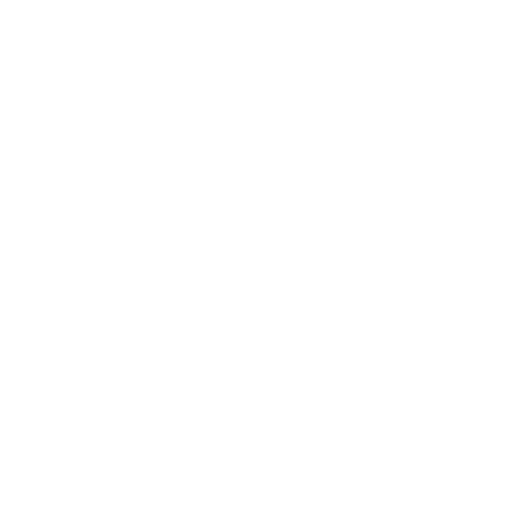
t = 0.00 s
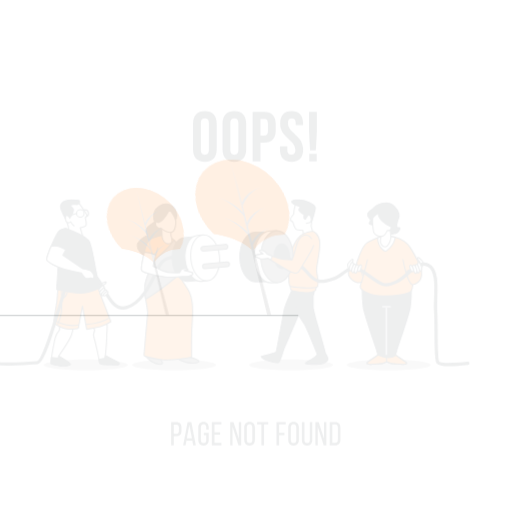
t = 0.15 s
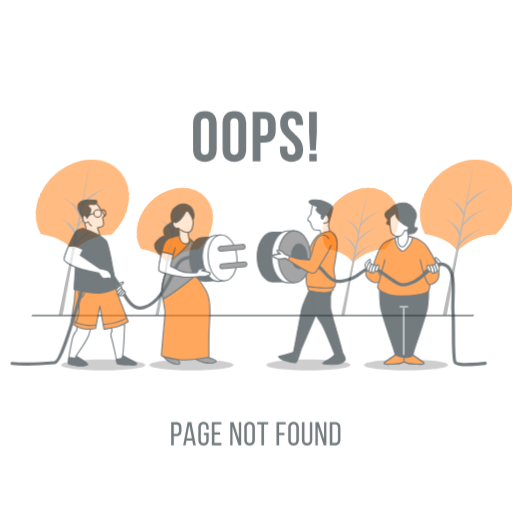
t = 0.45 s
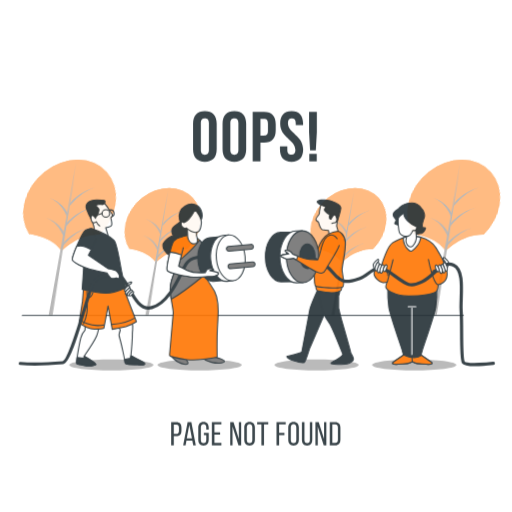
t = 0.60 s
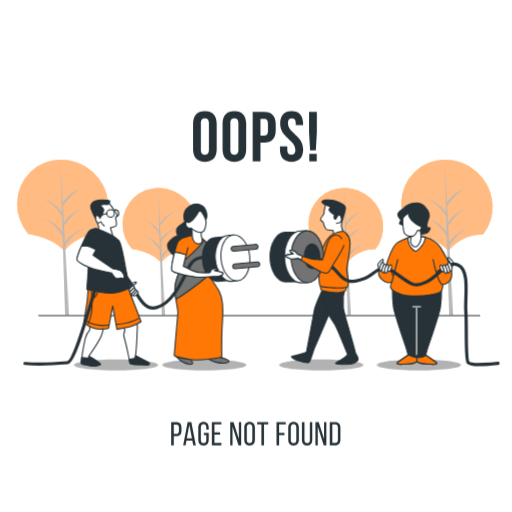
t = 0.80 s
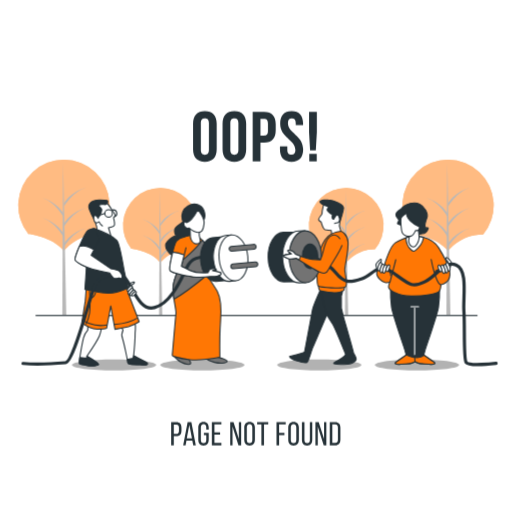
t = 1.00 s

The animated SVG that drew these frames (rendered in a browser with its animation timeline set to each time). Animation: 3 CSS @keyframes rules; one cycle of 1.00 s.

<svg class="animated" id="freepik_stories-404-error-page-not-found-with-people-connecting-a-plug" xmlns="http://www.w3.org/2000/svg" viewBox="0 0 500 500" version="1.1" xmlns:xlink="http://www.w3.org/1999/xlink" xmlns:svgjs="http://svgjs.com/svgjs"><style>svg#freepik_stories-404-error-page-not-found-with-people-connecting-a-plug:not(.animated) .animable {opacity: 0;}svg#freepik_stories-404-error-page-not-found-with-people-connecting-a-plug.animated #freepik--Trees--inject-261 {animation: 1s 1 forwards cubic-bezier(.36,-0.01,.5,1.38) lightSpeedLeft;animation-delay: 0s;}svg#freepik_stories-404-error-page-not-found-with-people-connecting-a-plug.animated #freepik--Text--inject-261 {animation: 1s 1 forwards cubic-bezier(.36,-0.01,.5,1.38) fadeIn;animation-delay: 0s;}svg#freepik_stories-404-error-page-not-found-with-people-connecting-a-plug.animated #freepik--Characters--inject-261 {animation: 1s 1 forwards cubic-bezier(.36,-0.01,.5,1.38) slideLeft;animation-delay: 0s;}            @keyframes lightSpeedLeft {              from {                transform: translate3d(-50%, 0, 0) skewX(20deg);                opacity: 0;              }              60% {                transform: skewX(-10deg);                opacity: 1;              }              80% {                transform: skewX(2deg);              }              to {                opacity: 1;                transform: translate3d(0, 0, 0);              }            }                    @keyframes fadeIn {                0% {                    opacity: 0;                }                100% {                    opacity: 1;                }            }                    @keyframes slideLeft {                0% {                    opacity: 0;                    transform: translateX(-30px);                }                100% {                    opacity: 1;                    transform: translateX(0);                }            }        </style><g id="freepik--Trees--inject-261" class="animable" style="transform-origin: 249.986px 232.085px;"><path d="M403,228.6s22.92,2.27,34.53,16.48c0,0,12.28-16.46,34.32-16.12a44.55,44.55,0,1,0-68.86-.32Z" style="fill: rgb(255, 119, 4); transform-origin: 437.551px 200.53px;" id="el9nj38o1dsat" class="animable"></path><g id="el8zvz95vxsli"><path d="M403,228.6s22.92,2.27,34.53,16.48c0,0,12.28-16.46,34.32-16.12a44.55,44.55,0,1,0-68.86-.32Z" style="fill: rgb(255, 255, 255); opacity: 0.5; transform-origin: 437.551px 200.53px;" class="animable"></path></g><polygon points="436.76 159.12 435.99 307.66 439.86 307.66 436.76 159.12" style="fill: rgb(184, 184, 184); transform-origin: 437.925px 233.39px;" id="el931dfuf49r" class="animable"></polygon><path d="M437.93,240.75s7.73-13.93,21.66-18.19c0,0-14.7,3.49-22,15.48Z" style="fill: rgb(184, 184, 184); transform-origin: 448.59px 231.655px;" id="elww508ei2hvf" class="animable"></path><path d="M437.93,201.29s7.73-13.93,21.66-18.19c0,0-14.7,3.48-22,15.48Z" style="fill: rgb(184, 184, 184); transform-origin: 448.59px 192.195px;" id="elnoj9q1m7c3k" class="animable"></path><path d="M437.93,221s7.73-13.93,21.66-18.19c0,0-14.7,3.49-22,15.48Z" style="fill: rgb(184, 184, 184); transform-origin: 448.59px 211.905px;" id="ell6ezeooocjc" class="animable"></path><path d="M436.78,211.34s-7.47-13.92-20.91-18.18c0,0,14.19,3.48,21.28,15.48Z" style="fill: rgb(184, 184, 184); transform-origin: 426.51px 202.25px;" id="el7cavm3tei9" class="animable"></path><path d="M436.78,230.69s-7.47-13.93-20.91-18.18c0,0,14.19,3.48,21.28,15.47Z" style="fill: rgb(184, 184, 184); transform-origin: 426.51px 221.6px;" id="elxf4b8q72z5s" class="animable"></path><path d="M27.87,228.6s22.92,2.27,34.53,16.48c0,0,12.28-16.46,34.32-16.12a44.55,44.55,0,1,0-68.86-.32Z" style="fill: rgb(255, 119, 4); transform-origin: 62.4214px 200.53px;" id="el3wv39mljxda" class="animable"></path><g id="elcvkys63rezs"><path d="M27.87,228.6s22.92,2.27,34.53,16.48c0,0,12.28-16.46,34.32-16.12a44.55,44.55,0,1,0-68.86-.32Z" style="fill: rgb(255, 255, 255); opacity: 0.5; transform-origin: 62.4214px 200.53px;" class="animable"></path></g><polygon points="61.65 159.12 60.87 307.66 64.74 307.66 61.65 159.12" style="fill: rgb(184, 184, 184); transform-origin: 62.805px 233.39px;" id="el6jkpdhrdfgs" class="animable"></polygon><path d="M62.81,240.75s7.73-13.93,21.66-18.19c0,0-14.7,3.49-22,15.48Z" style="fill: rgb(184, 184, 184); transform-origin: 73.47px 231.655px;" id="el2ci9ctljrm8" class="animable"></path><path d="M62.81,201.29s7.73-13.93,21.66-18.19c0,0-14.7,3.48-22,15.48Z" style="fill: rgb(184, 184, 184); transform-origin: 73.47px 192.195px;" id="elrueyfx6y6jm" class="animable"></path><path d="M62.81,221s7.73-13.93,21.66-18.19c0,0-14.7,3.49-22,15.48Z" style="fill: rgb(184, 184, 184); transform-origin: 73.47px 211.905px;" id="el3v4ey34hysw" class="animable"></path><path d="M61.66,211.34s-7.47-13.92-20.91-18.18c0,0,14.19,3.48,21.28,15.48Z" style="fill: rgb(184, 184, 184); transform-origin: 51.39px 202.25px;" id="el90na1n8ygni" class="animable"></path><path d="M61.66,230.69s-7.47-13.93-20.91-18.18c0,0,14.19,3.48,21.28,15.47Z" style="fill: rgb(184, 184, 184); transform-origin: 51.39px 221.6px;" id="el7fli2510sf2" class="animable"></path><path d="M309.87,243s18.76,1.85,28.26,13.48c0,0,10.05-13.47,28.09-13.2a36.46,36.46,0,1,0-56.36-.25Z" style="fill: rgb(255, 119, 4); transform-origin: 338.143px 220.02px;" id="elgn2qbviopw6" class="animable"></path><g id="elnb7givda6us"><path d="M309.87,243s18.76,1.85,28.26,13.48c0,0,10.05-13.47,28.09-13.2a36.46,36.46,0,1,0-56.36-.25Z" style="fill: rgb(255, 255, 255); opacity: 0.5; transform-origin: 338.143px 220.02px;" class="animable"></path></g><polygon points="337.51 186.08 336.88 307.66 340.05 307.66 337.51 186.08" style="fill: rgb(184, 184, 184); transform-origin: 338.465px 246.87px;" id="elekb6nw3uhnu" class="animable"></polygon><path d="M338.46,252.9s6.34-11.4,17.73-14.89c0,0-12,2.85-18,12.67Z" style="fill: rgb(184, 184, 184); transform-origin: 347.19px 245.455px;" id="elevfidq4iftw" class="animable"></path><path d="M338.46,220.6s6.34-11.4,17.73-14.88c0,0-12,2.85-18,12.66Z" style="fill: rgb(184, 184, 184); transform-origin: 347.19px 213.16px;" id="eltteca2g8vpj" class="animable"></path><path d="M338.46,236.75s6.34-11.4,17.73-14.89c0,0-12,2.85-18,12.67Z" style="fill: rgb(184, 184, 184); transform-origin: 347.19px 229.305px;" id="els465syc8sus" class="animable"></path><path d="M337.52,228.83s-6.11-11.4-17.11-14.88c0,0,11.61,2.85,17.42,12.66Z" style="fill: rgb(184, 184, 184); transform-origin: 329.12px 221.39px;" id="el4yo1hcelu17" class="animable"></path><path d="M337.52,244.66s-6.11-11.4-17.11-14.88c0,0,11.61,2.85,17.42,12.67Z" style="fill: rgb(184, 184, 184); transform-origin: 329.12px 237.22px;" id="elxhhsc8xl9o" class="animable"></path><path d="M128.36,243s18.76,1.85,28.26,13.48c0,0,10-13.47,28.09-13.2a36.46,36.46,0,1,0-56.36-.25Z" style="fill: rgb(255, 119, 4); transform-origin: 156.633px 220.02px;" id="ely0zzkzhzv9o" class="animable"></path><g id="elq94iage7qjo"><path d="M128.36,243s18.76,1.85,28.26,13.48c0,0,10-13.47,28.09-13.2a36.46,36.46,0,1,0-56.36-.25Z" style="fill: rgb(255, 255, 255); opacity: 0.5; transform-origin: 156.633px 220.02px;" class="animable"></path></g><polygon points="156 186.08 155.37 307.66 158.54 307.66 156 186.08" style="fill: rgb(184, 184, 184); transform-origin: 156.955px 246.87px;" id="ell7jgha61z8" class="animable"></polygon><path d="M157,252.9s6.34-11.4,17.73-14.89c0,0-12,2.85-18,12.67Z" style="fill: rgb(184, 184, 184); transform-origin: 165.73px 245.455px;" id="elzf0fq1uv5jc" class="animable"></path><path d="M157,220.6s6.34-11.4,17.73-14.88c0,0-12,2.85-18,12.66Z" style="fill: rgb(184, 184, 184); transform-origin: 165.73px 213.16px;" id="elftg7bxdc9s" class="animable"></path><path d="M157,236.75s6.34-11.4,17.73-14.89c0,0-12,2.85-18,12.67Z" style="fill: rgb(184, 184, 184); transform-origin: 165.73px 229.305px;" id="elfuos9qorn6n" class="animable"></path><path d="M156,228.83S149.9,217.43,138.9,214c0,0,11.61,2.85,17.42,12.66Z" style="fill: rgb(184, 184, 184); transform-origin: 147.61px 221.415px;" id="el93xyi2zujcn" class="animable"></path><path d="M156,244.66s-6.11-11.4-17.11-14.88c0,0,11.61,2.85,17.42,12.67Z" style="fill: rgb(184, 184, 184); transform-origin: 147.6px 237.22px;" id="elfd332ow18ri" class="animable"></path><line x1="34.77" y1="308.19" x2="466.31" y2="308.19" style="fill: none; stroke: rgb(38, 50, 56); stroke-miterlimit: 10; stroke-width: 1.04742px; transform-origin: 250.54px 308.19px;" id="elqn44pnv3fa" class="animable"></line></g><g id="freepik--Text--inject-261" class="animable" style="transform-origin: 249.79px 271.83px;"><path d="M188.51,120.72c0-7.73,4.08-12.15,11.53-12.15s11.54,4.42,11.54,12.15v25.14c0,7.73-4.08,12.15-11.54,12.15s-11.53-4.42-11.53-12.15Zm7.6,25.62c0,3.45,1.52,4.76,3.93,4.76s3.94-1.31,3.94-4.76v-26.1c0-3.45-1.52-4.76-3.94-4.76s-3.93,1.31-3.93,4.76Z" style="fill: rgb(38, 50, 56); transform-origin: 200.045px 133.29px;" id="elefpn0hfhqzt" class="animable"></path><path d="M217.31,120.72c0-7.73,4.07-12.15,11.53-12.15s11.53,4.42,11.53,12.15v25.14c0,7.73-4.08,12.15-11.53,12.15s-11.53-4.42-11.53-12.15Zm7.59,25.62c0,3.45,1.52,4.76,3.94,4.76s3.93-1.31,3.93-4.76v-26.1c0-3.45-1.52-4.76-3.93-4.76s-3.94,1.31-3.94,4.76Z" style="fill: rgb(38, 50, 56); transform-origin: 228.84px 133.29px;" id="elwpsaseppob" class="animable"></path><path d="M269.23,121.07v6.28c0,7.74-3.73,12-11.32,12h-3.59v18.16h-7.6V109.13h11.19C265.5,109.13,269.23,113.34,269.23,121.07Zm-14.91-5v16.36h3.59c2.41,0,3.72-1.1,3.72-4.55v-7.25c0-3.46-1.31-4.56-3.72-4.56Z" style="fill: rgb(38, 50, 56); transform-origin: 257.975px 133.32px;" id="elpk6r3n6t17" class="animable"></path><path d="M284.77,108.57c7.38,0,11.18,4.42,11.18,12.15v1.52h-7.18v-2c0-3.45-1.38-4.76-3.8-4.76s-3.8,1.31-3.8,4.76c0,9.94,14.85,11.81,14.85,25.62,0,7.73-3.87,12.15-11.32,12.15s-11.33-4.42-11.33-12.15v-3h7.18v3.45c0,3.45,1.52,4.7,3.94,4.7s3.93-1.25,3.93-4.7c0-9.94-14.84-11.81-14.84-25.62C273.58,113,277.38,108.57,284.77,108.57Z" style="fill: rgb(38, 50, 56); transform-origin: 284.695px 133.29px;" id="elvc9j5ojndlr" class="animable"></path><path d="M302.79,146.75l-1-17.46V109.13h7.6v20.16l-1,17.46Zm6.49,3.39v7.32H302v-7.32Z" style="fill: rgb(38, 50, 56); transform-origin: 305.59px 133.295px;" id="elh4v7cd6pfeo" class="animable"></path><path d="M172.12,412.17c3.56,0,5.08,2.11,5.08,5.54v2.72c0,3.59-1.68,5.47-5.27,5.47h-2.24v8.93h-2.52V412.17Zm-.19,11.46c1.87,0,2.78-.87,2.78-3v-3c0-2.07-.75-3.11-2.59-3.11h-2.43v9.16Z" style="fill: rgb(38, 50, 56); transform-origin: 172.185px 423.5px;" id="elafgvpcagtei" class="animable"></path><path d="M182.06,430.26l-.88,4.57h-2.33l4.34-22.66h3.66l4.34,22.66h-2.53l-.87-4.57Zm.32-2.16h5.05L184.87,415Z" style="fill: rgb(38, 50, 56); transform-origin: 185.02px 423.5px;" id="el2gol2iv2to7" class="animable"></path><path d="M203.81,417.64v1.94h-2.4v-2.07c0-2-.81-3.26-2.65-3.26s-2.65,1.22-2.65,3.26v12c0,2,.84,3.27,2.65,3.27s2.65-1.23,2.65-3.27V425h-2.33v-2.27h4.73v6.67c0,3.43-1.62,5.69-5.11,5.69s-5.09-2.26-5.09-5.69V417.64c0-3.43,1.62-5.69,5.09-5.69S203.81,414.21,203.81,417.64Z" style="fill: rgb(38, 50, 56); transform-origin: 198.71px 423.52px;" id="el6xic3zjewnq" class="animable"></path><path d="M214.91,422.21v2.26h-5.53v8.06h6.79v2.3h-9.32V412.17h9.32v2.3h-6.79v7.74Z" style="fill: rgb(38, 50, 56); transform-origin: 211.51px 423.5px;" id="elasa5ezega64" class="animable"></path><path d="M227.05,434.83h-2.26V412.17H228l5.24,16.38V412.17h2.24v22.66h-2.63l-5.79-18.32Z" style="fill: rgb(38, 50, 56); transform-origin: 230.135px 423.5px;" id="el0usq4tvf91m" class="animable"></path><path d="M238.51,417.64c0-3.46,1.71-5.69,5.18-5.69s5.21,2.23,5.21,5.69v11.72c0,3.43-1.72,5.69-5.21,5.69s-5.18-2.26-5.18-5.69ZM241,429.49c0,2.07.88,3.27,2.69,3.27s2.68-1.2,2.68-3.27v-12c0-2-.84-3.26-2.68-3.26s-2.69,1.22-2.69,3.26Z" style="fill: rgb(38, 50, 56); transform-origin: 243.705px 423.5px;" id="elgu4tbdnkila" class="animable"></path><path d="M255.24,434.83V414.47h-4.17v-2.3h10.87v2.3h-4.17v20.36Z" style="fill: rgb(38, 50, 56); transform-origin: 256.505px 423.5px;" id="elv1rdlbua398" class="animable"></path><path d="M277.74,422.72V425h-5.21v9.81H270V412.17h9v2.3h-6.47v8.25Z" style="fill: rgb(38, 50, 56); transform-origin: 274.5px 423.49px;" id="eltiy1fhgupn" class="animable"></path><path d="M281.46,417.64c0-3.46,1.72-5.69,5.18-5.69s5.21,2.23,5.21,5.69v11.72c0,3.43-1.71,5.69-5.21,5.69s-5.18-2.26-5.18-5.69Zm2.5,11.85c0,2.07.87,3.27,2.68,3.27s2.69-1.2,2.69-3.27v-12c0-2-.84-3.26-2.69-3.26s-2.68,1.22-2.68,3.26Z" style="fill: rgb(38, 50, 56); transform-origin: 286.655px 423.5px;" id="el3q2j37hg0ij" class="animable"></path><path d="M297.29,429.49c0,2,.81,3.27,2.65,3.27s2.63-1.23,2.63-3.27V412.17h2.36v17.19c0,3.43-1.59,5.73-5.08,5.73s-5.05-2.3-5.05-5.73V412.17h2.49Z" style="fill: rgb(38, 50, 56); transform-origin: 299.865px 423.63px;" id="elsficto25bd" class="animable"></path><path d="M310.3,434.83H308V412.17h3.2l5.24,16.38V412.17h2.24v22.66H316.1l-5.8-18.32Z" style="fill: rgb(38, 50, 56); transform-origin: 313.34px 423.5px;" id="el2ltl16b92lx" class="animable"></path><path d="M327.26,412.17c3.53,0,5.15,2.14,5.15,5.63v11.43c0,3.46-1.62,5.6-5.15,5.6H322V412.17Zm0,20.36c1.81,0,2.69-1.13,2.69-3.2V417.67c0-2.07-.88-3.2-2.72-3.2h-2.72v18.06Z" style="fill: rgb(38, 50, 56); transform-origin: 327.205px 423.5px;" id="elonkdexm2e6l" class="animable"></path></g><g id="freepik--Characters--inject-261" class="animable" style="transform-origin: 253.475px 278.501px;"><g id="el18uwz8zysjy"><path d="M152.59,356.45c0,3-18.43,5.39-41.18,5.39s-41.18-2.41-41.18-5.39,18.44-5.39,41.18-5.39S152.59,353.48,152.59,356.45Z" style="opacity: 0.3; transform-origin: 111.41px 356.45px;" class="animable"></path></g><g id="el8ptic8y8btc"><path d="M238.8,356.45c0,3-18.44,5.39-41.18,5.39s-41.18-2.41-41.18-5.39,18.44-5.39,41.18-5.39S238.8,353.48,238.8,356.45Z" style="opacity: 0.3; transform-origin: 197.62px 356.45px;" class="animable"></path></g><g id="el62c5e4x4stp"><path d="M353,356.45c0,3-18.43,5.39-41.17,5.39s-41.18-2.41-41.18-5.39,18.43-5.39,41.18-5.39S353,353.48,353,356.45Z" style="opacity: 0.3; transform-origin: 311.825px 356.45px;" class="animable"></path></g><g id="elywelhwc2eek"><path d="M448.4,356.45c0,3-18.44,5.39-41.18,5.39S366,359.43,366,356.45s18.44-5.39,41.18-5.39S448.4,353.48,448.4,356.45Z" style="opacity: 0.3; transform-origin: 407.2px 356.45px;" class="animable"></path></g><path d="M316.28,198.77s-1.69,7-1.69,8.18a10.06,10.06,0,0,1-.24,2.17s-3.61,4.33-3.13,5.53a5.83,5.83,0,0,0,2.41,2.16s1.92,7,3.85,7.46a46.34,46.34,0,0,0,6,.72l.72,5.77,9.62-1.44-2.4-8.66,1-7.46s1.68-3.12,0-8.17-5.29-5.29-7.7-5.29A83.06,83.06,0,0,1,316.28,198.77Z" style="fill: rgb(255, 255, 255); stroke: rgb(38, 50, 56); stroke-linecap: round; stroke-linejoin: round; stroke-width: 1.04742px; transform-origin: 322.498px 214.765px;" id="ellb6e2ddwxqe" class="animable"></path><path d="M320.61,195.17s-8.42-.25-8.18,1.92,8.9,5,8.9,5-2.89,1.92-1.45,3.85,4.81,3.61,4.81,3.61-1,4.09.49,4.33,2.4-1.93,2.64-2.65,2.89-.48,3.61,1.44a10,10,0,0,1,.72,3.13s2.89-8.66,3.37-12.51S325.18,195.17,320.61,195.17Z" style="fill: rgb(38, 50, 56); stroke: rgb(38, 50, 56); stroke-linecap: round; stroke-linejoin: round; stroke-width: 1.04742px; transform-origin: 323.98px 205.481px;" id="elftnavo0mp5q" class="animable"></path><path d="M325.94,214s2.91-6.4,4.65-3.25,1,6.43-.71,6.78-3.14.69-3.14.69" style="fill: rgb(255, 255, 255); stroke: rgb(38, 50, 56); stroke-linecap: round; stroke-linejoin: round; stroke-width: 1.04742px; transform-origin: 328.762px 214.049px;" id="elixx15202b9k" class="animable"></path><path d="M314.11,280.79c-.47.55-8.18,17.08-9.14,22.61s-7.21,38.49-7.46,39.93-13.46,4.33-14.43,4.57,1,2.89,3.85,3.61,11.07,4.09,13,2.16,4.57-12.75,5.29-13.95,14.26-33.1,14.26-33.1,6.94-15.31,8.38-16.76-1.71-7.86-2.92-9.79S317.48,276.94,314.11,280.79Z" style="fill: rgb(38, 50, 56); stroke: rgb(38, 50, 56); stroke-linecap: round; stroke-linejoin: round; stroke-width: 1.04742px; transform-origin: 305.53px 316.259px;" id="elu6xgodiv06c" class="animable"></path><path d="M312.67,281s3.37,16.12,5.05,21.89a46.07,46.07,0,0,0,7,13.47c1.93,2.65,11.31,26,11.31,26l1.44,3.61s-.48,1.44-3.12,3.36-10.11,5.05-8.18,5.78,9.62.72,13.23.48a12.5,12.5,0,0,0,8.17-3.85c1.45-1.69-2.4-6.5-2.4-7.46s-8.42-30.3-8.9-31.75-2.89-11.78-2.89-11.78V289s1.21-2.16,1.21-7-3.61-5.78-3.61-5.78l-19.73,1.93Z" style="fill: rgb(38, 50, 56); stroke: rgb(38, 50, 56); stroke-linecap: round; stroke-linejoin: round; stroke-width: 1.04742px; transform-origin: 329.573px 315.978px;" id="elqrev2nmbqu" class="animable"></path><path d="M311,279.59s.49,4.09,1.93,4.33,16.35,4.33,22.85-.48c0,0,1.2-3.61.48-4.57s-2.41-.48-11.06-.48S311,278.39,311,279.59Z" style="fill: rgb(255, 119, 4); stroke: rgb(38, 50, 56); stroke-linecap: round; stroke-linejoin: round; stroke-width: 1.04742px; transform-origin: 323.745px 282.02px;" id="elzyl3xhfxc1k" class="animable"></path><path d="M333.11,225.71s-8.9,1.2-12.75,5-7.21,10.83-8.89,17.32-2.89,30.31-.49,31.51,22.61,2.41,26,1-.24-12.75-.24-17.08,3.85-19,3.13-27.17S333.11,225.71,333.11,225.71Z" style="fill: rgb(255, 119, 4); stroke: rgb(38, 50, 56); stroke-linecap: round; stroke-linejoin: round; stroke-width: 1.04742px; transform-origin: 324.796px 253.442px;" id="el4jdp5qkxzzm" class="animable"></path><path d="M301,250.71c-.11-9.9-4.15-18.35-9.52-22l0-2-14.8.15c-8.33.09-15,11-14.83,24.3s7,24.07,15.34,24l14.8-.15,0-2C297.19,269.14,301.05,260.61,301,250.71Z" style="fill: rgb(38, 50, 56); stroke: rgb(38, 50, 56); stroke-linecap: round; stroke-linejoin: round; stroke-width: 1.04742px; transform-origin: 281.424px 250.935px;" id="el57pw6k8kpjt" class="animable"></path><path d="M307.64,250.64c-.11-10.4-4.12-19.28-9.76-23.14l0-2.13-6.34.07c-8.76.09-15.73,11.52-15.58,25.53s7.36,25.29,16.12,25.2l6.34-.07,0-2.12C303.93,270,307.75,261,307.64,250.64Z" style="fill: rgb(255, 255, 255); stroke: rgb(38, 50, 56); stroke-linecap: round; stroke-linejoin: round; stroke-width: 1.04742px; transform-origin: 291.8px 250.77px;" id="eljdujezccwg" class="animable"></path><path d="M314,250.57c.15,14-6.83,25.44-15.58,25.53s-16-11.19-16.12-25.19,6.83-25.44,15.58-25.54S313.83,236.56,314,250.57Z" style="fill: rgb(115, 115, 115); stroke: rgb(38, 50, 56); stroke-linecap: round; stroke-linejoin: round; stroke-width: 1.04742px; transform-origin: 298.15px 250.735px;" id="elbyge10kqffj" class="animable"></path><path d="M310.36,250.14c.07,6.63-3.24,12.05-7.39,12.1s-7.57-5.31-7.64-12,3.24-12,7.39-12.1S310.29,243.5,310.36,250.14Z" style="fill: rgb(38, 50, 56); stroke: rgb(38, 50, 56); stroke-linecap: round; stroke-linejoin: round; stroke-width: 1.04742px; transform-origin: 302.845px 250.189px;" id="el2fo9gbzoutn" class="animable"></path><path d="M428.2,300a121.5,121.5,0,0,0,1.05-18.6c-3.25,1.5-22.21,2.05-23.95,2.09s-20.7-.59-23.95-2.09a121.5,121.5,0,0,0,1,18.6c1.31,8.11,12.83,40.58,13.09,42.15a34.94,34.94,0,0,0,1.31,4.46s-6.55,4.71-9.43,6.54-.78,2.62,2.1,2.62,8.9-.79,10.73-.79c1.62,0,4.44-1.41,5.1-1.75.66.34,3.48,1.75,5.09,1.75,1.84,0,7.86.79,10.74.79s5-.79,2.1-2.62-9.43-6.54-9.43-6.54a34.94,34.94,0,0,0,1.31-4.46C415.37,340.55,426.89,308.08,428.2,300Z" style="fill: rgb(38, 50, 56); stroke: rgb(38, 50, 56); stroke-linecap: round; stroke-linejoin: round; stroke-width: 1.04742px; transform-origin: 405.296px 318.585px;" id="eliqslmzrphf" class="animable"></path><path d="M401.34,230.49s-10.13,3.31-15.36,6.63-10.48,21.3-10.48,22a22.41,22.41,0,0,1-1.22,3.66s-5.24-1.22-6.28,3.14,5.23,9.95,8.55,10.13,4.36-.87,4.36-.87-2.09,4.19-1.22,5.93,8.21,8.21,22.7,8,25-2.62,26.53-4.71,1.75-6.46,1.75-6.46,5.41-1.4,7.33-4.89,1.57-7.16.52-10.82S432.06,247.94,428.4,242s-11.35-9.25-15-10.3S403.78,230.49,401.34,230.49Z" style="fill: rgb(255, 119, 4); stroke: rgb(38, 50, 56); stroke-linecap: round; stroke-linejoin: round; stroke-width: 1.04742px; transform-origin: 403.63px 259.803px;" id="elxueckxvsff" class="animable"></path><path d="M404.41,245.19c1.45-.48,6-4.52,7.75-8.56a19.47,19.47,0,0,0,1.45-4.85l-.23-.07c-3.66-1.05-9.6-1.22-12-1.22,0,0-2.12.69-4.92,1.76a18,18,0,0,0,1.2,6.32C399.24,242.61,403,245.68,404.41,245.19Z" style="fill: rgb(255, 255, 255); stroke: rgb(38, 50, 56); stroke-linecap: round; stroke-linejoin: round; stroke-width: 1.04742px; transform-origin: 405.035px 237.866px;" id="el2b0tuodw594" class="animable"></path><path d="M421.06,253.35S425.25,275.7,430,278" style="fill: none; stroke: rgb(38, 50, 56); stroke-linecap: round; stroke-linejoin: round; stroke-width: 1.04742px; transform-origin: 425.53px 265.675px;" id="elofs566zsb7" class="animable"></path><path d="M380.91,275.18s5.24-19.73,5.59-21.65" style="fill: none; stroke: rgb(38, 50, 56); stroke-linecap: round; stroke-linejoin: round; stroke-width: 1.04742px; transform-origin: 383.705px 264.355px;" id="el5mpu6g7akyi" class="animable"></path><path d="M427.83,263.45s-2.9.65-2.9,2.75" style="fill: none; stroke: rgb(38, 50, 56); stroke-linecap: round; stroke-linejoin: round; stroke-width: 1.04742px; transform-origin: 426.38px 264.825px;" id="elbbczuxe61r8" class="animable"></path><path d="M378.56,263.77s3.23,2.1,2.91,5.33" style="fill: none; stroke: rgb(38, 50, 56); stroke-linecap: round; stroke-linejoin: round; stroke-width: 1.04742px; transform-origin: 380.026px 266.435px;" id="el87np59hxr6m" class="animable"></path><path d="M400.2,355c1.62,0,4.44-1.41,5.1-1.75.66.34,3.48,1.75,5.09,1.75,1.84,0,7.86.79,10.74.79s5-.79,2.1-2.62c-2.51-1.59-7.77-5.35-9.11-6.31-3.09,2.82-9.2,2.12-9.2,2.12a31.37,31.37,0,0,1-3.67-.78c-1.83-.53-4.45-1.57-4.45-1.57s-6.55,4.71-9.43,6.54-.78,2.62,2.1,2.62S398.37,355,400.2,355Z" style="fill: rgb(255, 119, 4); stroke: rgb(38, 50, 56); stroke-linecap: round; stroke-linejoin: round; stroke-width: 1.04742px; transform-origin: 405.304px 351.21px;" id="elw5cgopzizdg" class="animable"></path><line x1="404.92" y1="346.67" x2="404.92" y2="301.01" style="fill: none; stroke: rgb(255, 255, 255); stroke-linecap: round; stroke-linejoin: round; stroke-width: 1.04742px; transform-origin: 404.92px 323.84px;" id="el0pwklti09u4j" class="animable"></line><polyline points="405.3 353.2 404.92 348.93 404.92 346.67" style="fill: none; stroke: rgb(38, 50, 56); stroke-linecap: round; stroke-linejoin: round; stroke-width: 1.04742px; transform-origin: 405.11px 349.935px;" id="elahffpgn1h1l" class="animable"></polyline><line x1="401.25" y1="299.44" x2="408.84" y2="299.44" style="fill: none; stroke: rgb(255, 255, 255); stroke-linecap: round; stroke-linejoin: round; stroke-width: 1.04742px; transform-origin: 405.045px 299.44px;" id="el18k7wxsd7ok" class="animable"></line><path d="M391.33,204.29s-5.44,3.26-4.63,6.12,3.27,3.41,2.73,5S387,218,389.15,219a18.36,18.36,0,0,0,3.82,1.23s2,6.94,5.44,8.16,9.4.41,13.62-.13a7.05,7.05,0,0,0,6.12-5.18c.41-1.49-1.77.28-2.86-1.36s.55-5.85,1.77-9.53-2.45-10.62-7.21-12.93S396,198.16,391.33,204.29Z" style="fill: rgb(38, 50, 56); stroke: rgb(38, 50, 56); stroke-linecap: round; stroke-linejoin: round; stroke-width: 1.04742px; transform-origin: 402.409px 213.598px;" id="elsb9ht417i3k" class="animable"></path><path d="M400.47,228a36.87,36.87,0,0,0-1.4,7c-.18,3,2.27,6.29,4.89,6.11s4.88-5.41,5.23-8-.87-9.6-.87-9.6-4,.18-5.59,1.57A9.68,9.68,0,0,0,400.47,228Z" style="fill: rgb(255, 255, 255); stroke: rgb(38, 50, 56); stroke-linecap: round; stroke-linejoin: round; stroke-width: 1.04742px; transform-origin: 404.157px 232.314px;" id="elkie0w2kdl1" class="animable"></path><path d="M396.92,208.1s.13,4.08,4.22,8a25.29,25.29,0,0,0,8.57,5.45,7.53,7.53,0,0,1-.68,2.58,1.89,1.89,0,0,1-1.9,1h-1.37s-2,4.69-4.42,5.37-8.37.21-9.19-5.78-.95-10.89-.27-12.12S396.92,208.1,396.92,208.1Z" style="fill: rgb(255, 255, 255); stroke: rgb(38, 50, 56); stroke-linecap: round; stroke-linejoin: round; stroke-width: 1.04742px; transform-origin: 400.576px 219.418px;" id="ele38lqwo35g" class="animable"></path><path d="M439.71,260.8a11,11,0,0,0,1.11-4c0-1.82-3.38-4.43-4-5.08s-1.24-.58-1.37.33a3.74,3.74,0,0,0,1.17,2.73,3.06,3.06,0,0,1,1.05,1.57c.06.45-1.12,2.66-.53,4.09S439.39,262.3,439.71,260.8Z" style="fill: rgb(255, 255, 255); stroke: rgb(38, 50, 56); stroke-linecap: round; stroke-linejoin: round; stroke-width: 1.04742px; transform-origin: 438.135px 256.514px;" id="eln5gl6set0ko" class="animable"></path><path d="M304.28,250.59S319,255.3,327.85,266.3s14.66,9.42,25.66,5.76,15.19-16.76,30.38-5.76,18.33,15.18,30.9,8.9,19.37-21.47,30.9-16.24,6.28,32,7.33,45-.53,45.57,2.09,49.76,29.33,1,29.33,1" style="fill: none; stroke: rgb(38, 50, 56); stroke-linecap: round; stroke-linejoin: round; stroke-width: 3.14226px; transform-origin: 394.36px 303.236px;" id="elripqruzrtm" class="animable"></path><path d="M331.85,233.11s-2.93-4.78-7.25-3.53c-4.57,1.32-6.93,7.85-8,11.92s-1.79,8.47-3.75,12.26c0,0-8.66-.15-13.49-1.55a114.2,114.2,0,0,1-10.86-4s-1.71-2.39-2.92-2.86-4.35-1.39-4.58-.67,3.64,3.09,3.64,3.09-7.2,1-7.92,1.77,5.09,3.07,5.09,3.07,2.17.7,7.45-.56c0,0,19.37,12.3,23.23,13.71s6,1.86,8.63-3.22,11.36-17.68,12.75-22.75" style="fill: rgb(255, 119, 4); stroke: rgb(38, 50, 56); stroke-linecap: round; stroke-linejoin: round; stroke-width: 1.04742px; transform-origin: 305.264px 248.036px;" id="elm1kqsx8fck" class="animable"></path><path d="M293.53,250.25c-2.83-1.06-5-2-5-2s-1.71-2.39-2.92-2.86-4.35-1.39-4.58-.67,3.64,3.09,3.64,3.09-7.2,1-7.92,1.77,5.09,3.07,5.09,3.07,2.17.7,7.45-.56l2.71,1.71Z" style="fill: rgb(255, 255, 255); stroke: rgb(38, 50, 56); stroke-linecap: round; stroke-linejoin: round; stroke-width: 1.04742px; transform-origin: 285.109px 249.127px;" id="elzqeluban69q" class="animable"></path><path d="M368.19,262.64a11,11,0,0,1-1.11-4c0-1.82,3.39-4.42,4-5.07s1.23-.58,1.36.33a3.74,3.74,0,0,1-1.17,2.73,3.06,3.06,0,0,0-1.05,1.57c-.06.44,1.12,2.66.53,4.09S368.51,264.13,368.19,262.64Z" style="fill: rgb(255, 255, 255); stroke: rgb(38, 50, 56); stroke-linecap: round; stroke-linejoin: round; stroke-width: 1.04742px; transform-origin: 369.76px 258.359px;" id="elbng01icah3m" class="animable"></path><path d="M370.52,257.15s-2.79,5.15-1.17,7,3.19-4.16,3.49-5.82S371.55,255,370.52,257.15Z" style="fill: rgb(255, 255, 255); stroke: rgb(38, 50, 56); stroke-linecap: round; stroke-linejoin: round; stroke-width: 1.04742px; transform-origin: 370.861px 260.316px;" id="elho75lbx2czv" class="animable"></path><path d="M372.82,259s-2.79,5.15-1.17,7,3.19-4.16,3.49-5.82S373.85,256.79,372.82,259Z" style="fill: rgb(255, 255, 255); stroke: rgb(38, 50, 56); stroke-linecap: round; stroke-linejoin: round; stroke-width: 1.04742px; transform-origin: 373.161px 262.152px;" id="elt2duvr2mgqr" class="animable"></path><path d="M375.35,259.43s-2.79,5.15-1.17,7,3.19-4.16,3.49-5.82S376.38,257.27,375.35,259.43Z" style="fill: rgb(255, 255, 255); stroke: rgb(38, 50, 56); stroke-linecap: round; stroke-linejoin: round; stroke-width: 1.04742px; transform-origin: 375.691px 262.593px;" id="elnkz39r6x9a9" class="animable"></path><path d="M378.59,259.47s-2.6,4-1.18,5.51,2.95-3.24,3.25-4.61S379.55,257.67,378.59,259.47Z" style="fill: rgb(255, 255, 255); stroke: rgb(38, 50, 56); stroke-linecap: round; stroke-linejoin: round; stroke-width: 1.04742px; transform-origin: 378.843px 261.935px;" id="el3rss8dzg6ko" class="animable"></path><path d="M437.85,257.35s2.79,5.15,1.17,7-3.19-4.17-3.49-5.83S436.82,255.19,437.85,257.35Z" style="fill: rgb(255, 255, 255); stroke: rgb(38, 50, 56); stroke-linecap: round; stroke-linejoin: round; stroke-width: 1.04742px; transform-origin: 437.509px 260.512px;" id="ely8qcvrrvgba" class="animable"></path><path d="M435.55,259.15s2.79,5.15,1.17,7-3.19-4.17-3.49-5.83S434.52,257,435.55,259.15Z" style="fill: rgb(255, 255, 255); stroke: rgb(38, 50, 56); stroke-linecap: round; stroke-linejoin: round; stroke-width: 1.04742px; transform-origin: 435.209px 262.314px;" id="el52p909pjlug" class="animable"></path><path d="M433,259.63s2.79,5.15,1.17,7-3.19-4.16-3.48-5.83S432,257.47,433,259.63Z" style="fill: rgb(255, 255, 255); stroke: rgb(38, 50, 56); stroke-linecap: round; stroke-linejoin: round; stroke-width: 1.04742px; transform-origin: 432.666px 262.791px;" id="el06lbp3cafue9" class="animable"></path><path d="M429.78,259.67s2.6,4.05,1.18,5.51-2.95-3.24-3.24-4.61S428.82,257.87,429.78,259.67Z" style="fill: rgb(255, 255, 255); stroke: rgb(38, 50, 56); stroke-linecap: round; stroke-linejoin: round; stroke-width: 1.04742px; transform-origin: 429.533px 262.128px;" id="el47q3n2bg5yt" class="animable"></path><path d="M85.72,316.65v5.68a18,18,0,0,0-4.13,7.58c-1.21,4.64-5,24.61-4,25.13S88,357.71,91,357.26c3.44-.52,6.37-.34,4.64-2.24s-10.82-7.21-10.82-7.21,10-14.46,12.22-19.8,2.58-13.6,2.58-13.6l-13.42-.51Z" style="fill: rgb(255, 255, 255); stroke: rgb(38, 50, 56); stroke-linecap: round; stroke-linejoin: round; stroke-width: 1.04742px; transform-origin: 88.5219px 335.611px;" id="eltnhvh4o8oj9" class="animable"></path><path d="M91,357.26c3.44-.52,6.37-.34,4.64-2.24s-10.82-7.21-10.82-7.21l-.34,2.06-6.55-.8c-.48,3.34-.69,5.79-.34,6C78.66,355.55,88,357.71,91,357.26Z" style="fill: rgb(38, 50, 56); stroke: rgb(38, 50, 56); stroke-linecap: round; stroke-linejoin: round; stroke-width: 1.04742px; transform-origin: 86.784px 352.566px;" id="el0cmalylw0rzh" class="animable"></path><path d="M118.6,319.59l1.55,2.76a10.07,10.07,0,0,0-.52,8.09c1.55,4.82,5.17,22.55,5.17,23.58s2.23,1.72,4,1.72,6.67.34,7.36.34,5.68.86,7.4-.17-2.19-3.1-4.77-4.3-8.26-4.3-8.26-4.3,1.37-14.12,1.37-20.32,1.38-8.26-.51-12.05-13.77,1.73-13.77,1.73Z" style="fill: rgb(255, 255, 255); stroke: rgb(38, 50, 56); stroke-linecap: round; stroke-linejoin: round; stroke-width: 1.04742px; transform-origin: 130.802px 335.014px;" id="elqog3fulfrzt" class="animable"></path><path d="M138.74,351.61c-2.58-1.21-8.26-4.3-8.26-4.3l-.69,2.58-5.53,1c.33,1.72.54,2.9.54,3.14,0,1,2.23,1.72,4,1.72s6.67.34,7.36.34,5.68.86,7.4-.17S141.32,352.81,138.74,351.61Z" style="fill: rgb(38, 50, 56); stroke: rgb(38, 50, 56); stroke-linecap: round; stroke-linejoin: round; stroke-width: 1.04742px; transform-origin: 134.12px 351.868px;" id="elkfa6u5jwj2p" class="animable"></path><path d="M109.33,205a47.36,47.36,0,0,0-4.61-6.54c-2.37-2.67-9.8-2.52-13.06,1s-2.23,9.8-1,11.58,3.71,10.1,3.71,10.1l.59,5.94,13.81,4.9-2.82-9.65s5.35-1,5.79-2.67-.89-7.28-.89-7.28,1.78-1.19,1.63-2.23S109.33,205,109.33,205Z" style="fill: rgb(255, 255, 255); stroke: rgb(38, 50, 56); stroke-linecap: round; stroke-linejoin: round; stroke-width: 1.04742px; transform-origin: 100.983px 214.299px;" id="elbn9ml817o6i" class="animable"></path><path d="M93.44,211.4s2.36,2,3.65-.29,2.27-4.53,2.27-6.47-4.85-3.55-1.62-4.85,5.56,1.59,7-1.31.13-3.21-7.63-3.21-11.64,3.88-10,8.73a65.31,65.31,0,0,0,4.85,10.34Z" style="fill: rgb(38, 50, 56); stroke: rgb(38, 50, 56); stroke-linecap: round; stroke-linejoin: round; stroke-width: 1.04742px; transform-origin: 95.9956px 204.805px;" id="el47sw6pd18ht" class="animable"></path><path d="M109.77,208.43a3.71,3.71,0,1,1-3.71-3.71A3.71,3.71,0,0,1,109.77,208.43Z" style="fill: none; stroke: rgb(38, 50, 56); stroke-linecap: round; stroke-linejoin: round; stroke-width: 1.04742px; transform-origin: 106.06px 208.43px;" id="el7qz3wpqqxfu" class="animable"></path><path d="M109.23,205.14a3.62,3.62,0,0,1,1.36-.27,3.49,3.49,0,0,1,1.69,6.54" style="fill: none; stroke: rgb(38, 50, 56); stroke-linecap: round; stroke-linejoin: round; stroke-width: 1.04742px; transform-origin: 111.652px 208.14px;" id="elko9xnbf8qkg" class="animable"></path><line x1="102.35" y1="208.43" x2="93.44" y2="211.4" style="fill: rgb(255, 255, 255); stroke: rgb(38, 50, 56); stroke-linecap: round; stroke-linejoin: round; stroke-width: 1.04742px; transform-origin: 97.895px 209.915px;" id="elqjladto5o8n" class="animable"></line><path d="M96,213.33s-1.78-3.71-3.56-3-.89,6.54.89,7.13a3.84,3.84,0,0,0,3.41-.89s1.49,3.12,3.27,4" style="fill: rgb(255, 255, 255); stroke: rgb(38, 50, 56); stroke-linecap: round; stroke-linejoin: round; stroke-width: 1.04742px; transform-origin: 95.7399px 215.405px;" id="el2f1uubyfs12" class="animable"></path><path d="M84.32,280l-1.11,14.22-3.32,21.05s7.76,6.09,15,6.09,9.23-.92,9.23-.92l4.06-21.6,4.06,22.71s8-1.29,13.3-2.59a35.08,35.08,0,0,0,10.34-4.8l-10.71-27.88-2.32-14.38s-12,1.11-19.21,1.48-16.8-1.48-16.8-1.48Z" style="fill: rgb(255, 119, 4); stroke: rgb(38, 50, 56); stroke-linecap: round; stroke-linejoin: round; stroke-width: 1.04742px; transform-origin: 107.885px 296.725px;" id="el8jhrx60shvr" class="animable"></path><path d="M91.93,223.18s17,5.93,22.25,11.69c2.9,3.2,6.15,25.1,7.32,30.45s3.21,16,3.21,16-10.37,4.68-18.39,4.85-23.41-3.51-23.41-3.51,1.83-23.73,1.83-34.76.17-18.23,2-21.74C86.75,226.19,89.76,222.84,91.93,223.18Z" style="fill: rgb(38, 50, 56); stroke: rgb(38, 50, 56); stroke-linecap: round; stroke-linejoin: round; stroke-width: 1.04742px; transform-origin: 103.81px 254.666px;" id="el5i44y66v2sv" class="animable"></path><path d="M87.46,284.38s.92,15.51,0,21.24a44.06,44.06,0,0,1-3.32,10.71" style="fill: none; stroke: rgb(38, 50, 56); stroke-linecap: round; stroke-linejoin: round; stroke-width: 1.04742px; transform-origin: 86.0044px 300.355px;" id="el5wuewew8hc7" class="animable"></path><path d="M87.83,291.77a8.47,8.47,0,0,0,5.54-6.28" style="fill: none; stroke: rgb(38, 50, 56); stroke-linecap: round; stroke-linejoin: round; stroke-width: 1.04742px; transform-origin: 90.6px 288.63px;" id="elveqkxv5vu38" class="animable"></path><path d="M80.81,312.27s9.24,7.94,23.64,5" style="fill: none; stroke: rgb(38, 50, 56); stroke-linecap: round; stroke-linejoin: round; stroke-width: 1.04742px; transform-origin: 92.63px 315.097px;" id="elkm9jy5r54g" class="animable"></path><path d="M111.84,316.88s15.14-1.66,21.79-6.09" style="fill: none; stroke: rgb(38, 50, 56); stroke-linecap: round; stroke-linejoin: round; stroke-width: 1.04742px; transform-origin: 122.735px 313.835px;" id="el5afcr6vw81j" class="animable"></path><path d="M179.56,216s-1.46,1.08-6.55,4.8-1.08,9.34-1.08,9.34-3.64.57-8.5,5.68,2.17,13.88,8.74,15.25,14.25-6.76,16.55-14.3-.74-18.91-2.27-21.26S179.56,216,179.56,216Z" style="fill: rgb(38, 50, 56); stroke: rgb(38, 50, 56); stroke-linecap: round; stroke-linejoin: round; stroke-width: 1.04742px; transform-origin: 175.682px 232.901px;" id="eld8e1i2cpvek" class="animable"></path><path d="M198.84,215s2.53-3.91.24-9.58-9.13-8.26-15.79-4.15A11.73,11.73,0,0,0,178,214.54c.65,2.62,3.93,6.65,4.62,6.71s6.68,2.24,10.77.33S198.84,215,198.84,215Z" style="fill: rgb(38, 50, 56); stroke: rgb(38, 50, 56); stroke-linecap: round; stroke-linejoin: round; stroke-width: 1.04742px; transform-origin: 188.799px 210.811px;" id="el7wmituovq49" class="animable"></path><path d="M169.41,347s4.75,7.39,13,8.65.83-6.14-.56-7.26S170.53,344.85,169.41,347Z" style="fill: rgb(115, 115, 115); stroke: rgb(38, 50, 56); stroke-linecap: round; stroke-linejoin: round; stroke-width: 1.04742px; transform-origin: 177.827px 350.967px;" id="el3ud57jbmrh2" class="animable"></path><path d="M213.36,348.9s9.07,2.23,8.37,4.19-8.09,1.81-12.41.69-8.38-2.79-7.82-4.6S213.36,348.9,213.36,348.9Z" style="fill: rgb(115, 115, 115); stroke: rgb(38, 50, 56); stroke-linecap: round; stroke-linejoin: round; stroke-width: 1.04742px; transform-origin: 211.608px 351.447px;" id="el37a4oceo7ea" class="animable"></path><path d="M187.57,229.7s-12.14,1.78-14.36,6.07.91,27.66.91,27.66-5.18,11.43-5.25,18.79,3.21,20.31,2.95,23.54-3.58,40-3.58,41,7,3.24,17.09,4.44,29.39-2.39,29.39-2.39-.38-21.7.63-34.64-.43-24.57-3-29.4-14.54-22.22-14.54-22.22,5.8-10.52,6.16-15.12-1.51-7-5.89-12.29A15.27,15.27,0,0,0,187.57,229.7Z" style="fill: rgb(255, 119, 4); stroke: rgb(38, 50, 56); stroke-linecap: round; stroke-linejoin: round; stroke-width: 1.04742px; transform-origin: 191.957px 290.573px;" id="elc2oxhvd889" class="animable"></path><path d="M197.84,262.56s5.8-10.52,6.16-15.12-1.51-7-5.89-12.29c-.21-.26-.43-.49-.65-.73l-.16.15c-4.5,7.35-19.38,19.91-23.81,23.57.34,3.13.63,5.29.63,5.29s-5.18,11.43-5.25,18.79a67.11,67.11,0,0,0,1,10c10.51-6,24.57-17.23,32.18-23.49C199.67,265.21,197.84,262.56,197.84,262.56Z" style="fill: rgb(115, 115, 115); stroke: rgb(38, 50, 56); stroke-linecap: round; stroke-linejoin: round; stroke-width: 1.04742px; transform-origin: 186.457px 263.32px;" id="el32bmlw3t30w" class="animable"></path><path d="M185.33,221.12a75.07,75.07,0,0,1,.55,8.27c-.16,2.05.5,6.73,4,8.2s5.7-.58,5.69-2.64a20.8,20.8,0,0,0-1-5l.1-5.65S188.63,220.52,185.33,221.12Z" style="fill: rgb(255, 255, 255); stroke: rgb(38, 50, 56); stroke-linecap: round; stroke-linejoin: round; stroke-width: 1.04742px; transform-origin: 190.45px 229.572px;" id="elekcvwboj4ru" class="animable"></path><path d="M182.19,217.45s-2.57-2.26-2.65,1,2.92,4.34,3.58,4.56a2.21,2.21,0,0,0,1.58-.39s4.66,4,8.4,4.26,5.26-1.47,6.14-8.26-6.13-13.68-6.13-13.68S187.11,216,182.19,217.45Z" style="fill: rgb(255, 255, 255); stroke: rgb(38, 50, 56); stroke-linecap: round; stroke-linejoin: round; stroke-width: 1.04742px; transform-origin: 189.427px 215.922px;" id="el3dhhmsfujc6" class="animable"></path><path d="M125,281.18a9,9,0,0,1,.56-3.4c.62-1.36,4-2.14,4.75-2.4s1.13,0,.91.71a3.1,3.1,0,0,1-1.81,1.64,2.54,2.54,0,0,0-1.33.81c-.19.32-.07,2.37-1,3.24S124.69,282.41,125,281.18Z" style="fill: rgb(255, 255, 255); stroke: rgb(38, 50, 56); stroke-linecap: round; stroke-linejoin: round; stroke-width: 1.04742px; transform-origin: 128.12px 278.79px;" id="elhc6rrwfc7iw" class="animable"></path><path d="M201.64,251.11s-12-1.57-17.29,6.81-15.18,37.7-33.51,42.42-23.57-33-34.57-31.95c-10.48,1-17.8,0-24.09,11.52-3.36,6.17-20.16,73.54-28.1,74.23-25.29,2.21-41.57.77-41.57.77" style="fill: none; stroke: rgb(38, 50, 56); stroke-linecap: round; stroke-linejoin: round; stroke-width: 3.14226px; transform-origin: 112.075px 303.182px;" id="el17oj5zzqjdz" class="animable"></path><path d="M92.71,223.66s-2.77-1.11-6.47,1.1-13.66,26.41-12.92,29,11.26,7.39,17.17,9.05,16.62,3.7,16.62,3.7,3.32,5.17,4.43,5.35a24.06,24.06,0,0,0,4.8-.55s2,1.66,2.77-.19-.74-4.24-2.4-6.09-8.68-2.77-8.68-2.77L89,249.14,97,234.37" style="fill: rgb(38, 50, 56); stroke: rgb(38, 50, 56); stroke-linecap: round; stroke-linejoin: round; stroke-width: 1.04742px; transform-origin: 96.2988px 247.688px;" id="elgjyuothrg07" class="animable"></path><path d="M111.54,271.85a24.06,24.06,0,0,0,4.8-.55s2,1.66,2.77-.19-.74-4.24-2.4-6.09-8.68-2.77-8.68-2.77L89,249.14l2.84-5.29c-7.11-4.43-11.83-4.1-14.38-3.21-2.55,6.12-4.49,11.92-4.15,13.11.74,2.59,11.26,7.39,17.17,9.05s16.62,3.7,16.62,3.7S110.43,271.67,111.54,271.85Z" style="fill: rgb(255, 255, 255); stroke: rgb(38, 50, 56); stroke-linecap: round; stroke-linejoin: round; stroke-width: 1.04742px; transform-origin: 96.294px 256.038px;" id="elun0cvmbqscj" class="animable"></path><path d="M230.49,251.52c-.81-8.73-5-15.9-10-18.75l-.16-1.78-13.06,1.21c-7.35.68-12.42,10.77-11.33,22.53s7.93,20.73,15.28,20l13.06-1.21-.17-1.78C228.51,268.06,231.3,260.25,230.49,251.52Z" style="fill: rgb(38, 50, 56); stroke: rgb(38, 50, 56); stroke-linecap: round; stroke-linejoin: round; stroke-width: 1.04742px; transform-origin: 213.211px 252.881px;" id="eloducx696vom" class="animable"></path><path d="M236.4,251c-.85-9.17-5-16.72-10.29-19.72l-.18-1.87-5.59.52c-7.72.72-13.05,11.31-11.91,23.67s8.34,21.79,16.06,21.07l5.59-.52-.17-1.87C234.53,268.34,237.25,260.14,236.4,251Z" style="fill: rgb(255, 255, 255); stroke: rgb(38, 50, 56); stroke-linecap: round; stroke-linejoin: round; stroke-width: 1.04742px; transform-origin: 222.416px 252.059px;" id="elo9pxx8lojgq" class="animable"></path><path d="M242,250.45c1.15,12.36-4.18,22.95-11.91,23.67S215.17,265.4,214,253.05s4.18-23,11.9-23.67S240.84,238.1,242,250.45Z" style="fill: rgb(255, 255, 255); stroke: rgb(38, 50, 56); stroke-linecap: round; stroke-linejoin: round; stroke-width: 1.04742px; transform-origin: 227.998px 251.752px;" id="elqavq331rqo" class="animable"></path><path d="M248,243.23l-21.69,2a2.32,2.32,0,0,1-2.53-2.1h0a2.32,2.32,0,0,1,2.1-2.53l21.69-2a2.32,2.32,0,0,1,2.53,2.1h0A2.32,2.32,0,0,1,248,243.23Z" style="fill: rgb(115, 115, 115); stroke: rgb(38, 50, 56); stroke-linecap: round; stroke-linejoin: round; stroke-width: 1.04742px; transform-origin: 236.94px 241.915px;" id="elnftvbnfikvq" class="animable"></path><path d="M249.61,260.42l-21.69,2a2.32,2.32,0,0,1-2.53-2.1h0a2.32,2.32,0,0,1,2.1-2.53l21.69-2a2.34,2.34,0,0,1,2.53,2.1h0A2.32,2.32,0,0,1,249.61,260.42Z" style="fill: rgb(115, 115, 115); stroke: rgb(38, 50, 56); stroke-linecap: round; stroke-linejoin: round; stroke-width: 1.04742px; transform-origin: 238.55px 259.106px;" id="elxaz1thk22zq" class="animable"></path><path d="M180.07,231.33s-5.22,1-7.69,4-7.54,26.15-6.37,28.81,19.92,6,25.71,6.48a83.17,83.17,0,0,0,13.94-.62s5-.13,6.37-.36,3.89-1.58,3.93-2.09-.21-1.73-2.08-1.88-5.88-1.49-6.39-1.53a32.6,32.6,0,0,1,3.65-.74s.26-1-1.8-1-3.93-.14-4.71,1a17.2,17.2,0,0,0-1.42,2.8s-11.55.81-17.82-2.25-8.25-4.08-8.25-4.08l4.5-18" style="fill: rgb(255, 119, 4); stroke: rgb(38, 50, 56); stroke-linecap: round; stroke-linejoin: round; stroke-width: 1.04742px; transform-origin: 190.901px 251.008px;" id="elwoae2s9fom8" class="animable"></path><path d="M212,269.67c1.39-.23,3.89-1.58,3.93-2.09s-.21-1.73-2.08-1.88-5.88-1.49-6.39-1.53a32.6,32.6,0,0,1,3.65-.74s.26-1-1.8-1-3.93-.14-4.71,1a17.2,17.2,0,0,0-1.42,2.8s-11.55.81-17.82-2.25-8.25-4.08-8.25-4.08l2.74-11a39.2,39.2,0,0,0-11.17-2.77c-1.87,7.54-3.4,16.42-2.7,18,1.16,2.66,19.92,6,25.71,6.48a83.17,83.17,0,0,0,13.94-.62S210.64,269.9,212,269.67Z" style="fill: rgb(255, 255, 255); stroke: rgb(38, 50, 56); stroke-linecap: round; stroke-linejoin: round; stroke-width: 1.04742px; transform-origin: 190.87px 258.403px;" id="el6ymudt6d0do" class="animable"></path><path d="M127.54,279.24s-3.86,2.89-3.27,4.8,3.81-2,4.61-3.15S129.05,278,127.54,279.24Z" style="fill: rgb(255, 255, 255); stroke: rgb(38, 50, 56); stroke-linecap: round; stroke-linejoin: round; stroke-width: 1.04742px; transform-origin: 126.719px 281.685px;" id="el3m93ztv3lgq" class="animable"></path><path d="M128.3,281.83s-3.85,2.89-3.27,4.8,3.82-2,4.61-3.15S129.81,280.57,128.3,281.83Z" style="fill: rgb(255, 255, 255); stroke: rgb(38, 50, 56); stroke-linecap: round; stroke-linejoin: round; stroke-width: 1.04742px; transform-origin: 127.477px 284.271px;" id="el1z29i0qcp93" class="animable"></path><path d="M130.13,283.51s-3.85,2.89-3.26,4.8,3.81-2,4.61-3.15S131.65,282.25,130.13,283.51Z" style="fill: rgb(255, 255, 255); stroke: rgb(38, 50, 56); stroke-linecap: round; stroke-linejoin: round; stroke-width: 1.04742px; transform-origin: 129.319px 285.951px;" id="ely814dh5dx3a" class="animable"></path><path d="M131.64,284.87s-3.33,2.14-2.77,3.72,3.31-1.41,4-2.33S133,283.86,131.64,284.87Z" style="fill: rgb(255, 255, 255); stroke: rgb(38, 50, 56); stroke-linecap: round; stroke-linejoin: round; stroke-width: 1.04742px; transform-origin: 130.986px 286.787px;" id="elsmwv0f1q5ko" class="animable"></path></g><defs>     <filter id="active" height="200%">         <feMorphology in="SourceAlpha" result="DILATED" operator="dilate" radius="2"></feMorphology>                <feFlood flood-color="#32DFEC" flood-opacity="1" result="PINK"></feFlood>        <feComposite in="PINK" in2="DILATED" operator="in" result="OUTLINE"></feComposite>        <feMerge>            <feMergeNode in="OUTLINE"></feMergeNode>            <feMergeNode in="SourceGraphic"></feMergeNode>        </feMerge>    </filter>    <filter id="hover" height="200%">        <feMorphology in="SourceAlpha" result="DILATED" operator="dilate" radius="2"></feMorphology>                <feFlood flood-color="#ff0000" flood-opacity="0.5" result="PINK"></feFlood>        <feComposite in="PINK" in2="DILATED" operator="in" result="OUTLINE"></feComposite>        <feMerge>            <feMergeNode in="OUTLINE"></feMergeNode>            <feMergeNode in="SourceGraphic"></feMergeNode>        </feMerge>            <feColorMatrix type="matrix" values="0   0   0   0   0                0   1   0   0   0                0   0   0   0   0                0   0   0   1   0 "></feColorMatrix>    </filter></defs></svg>
